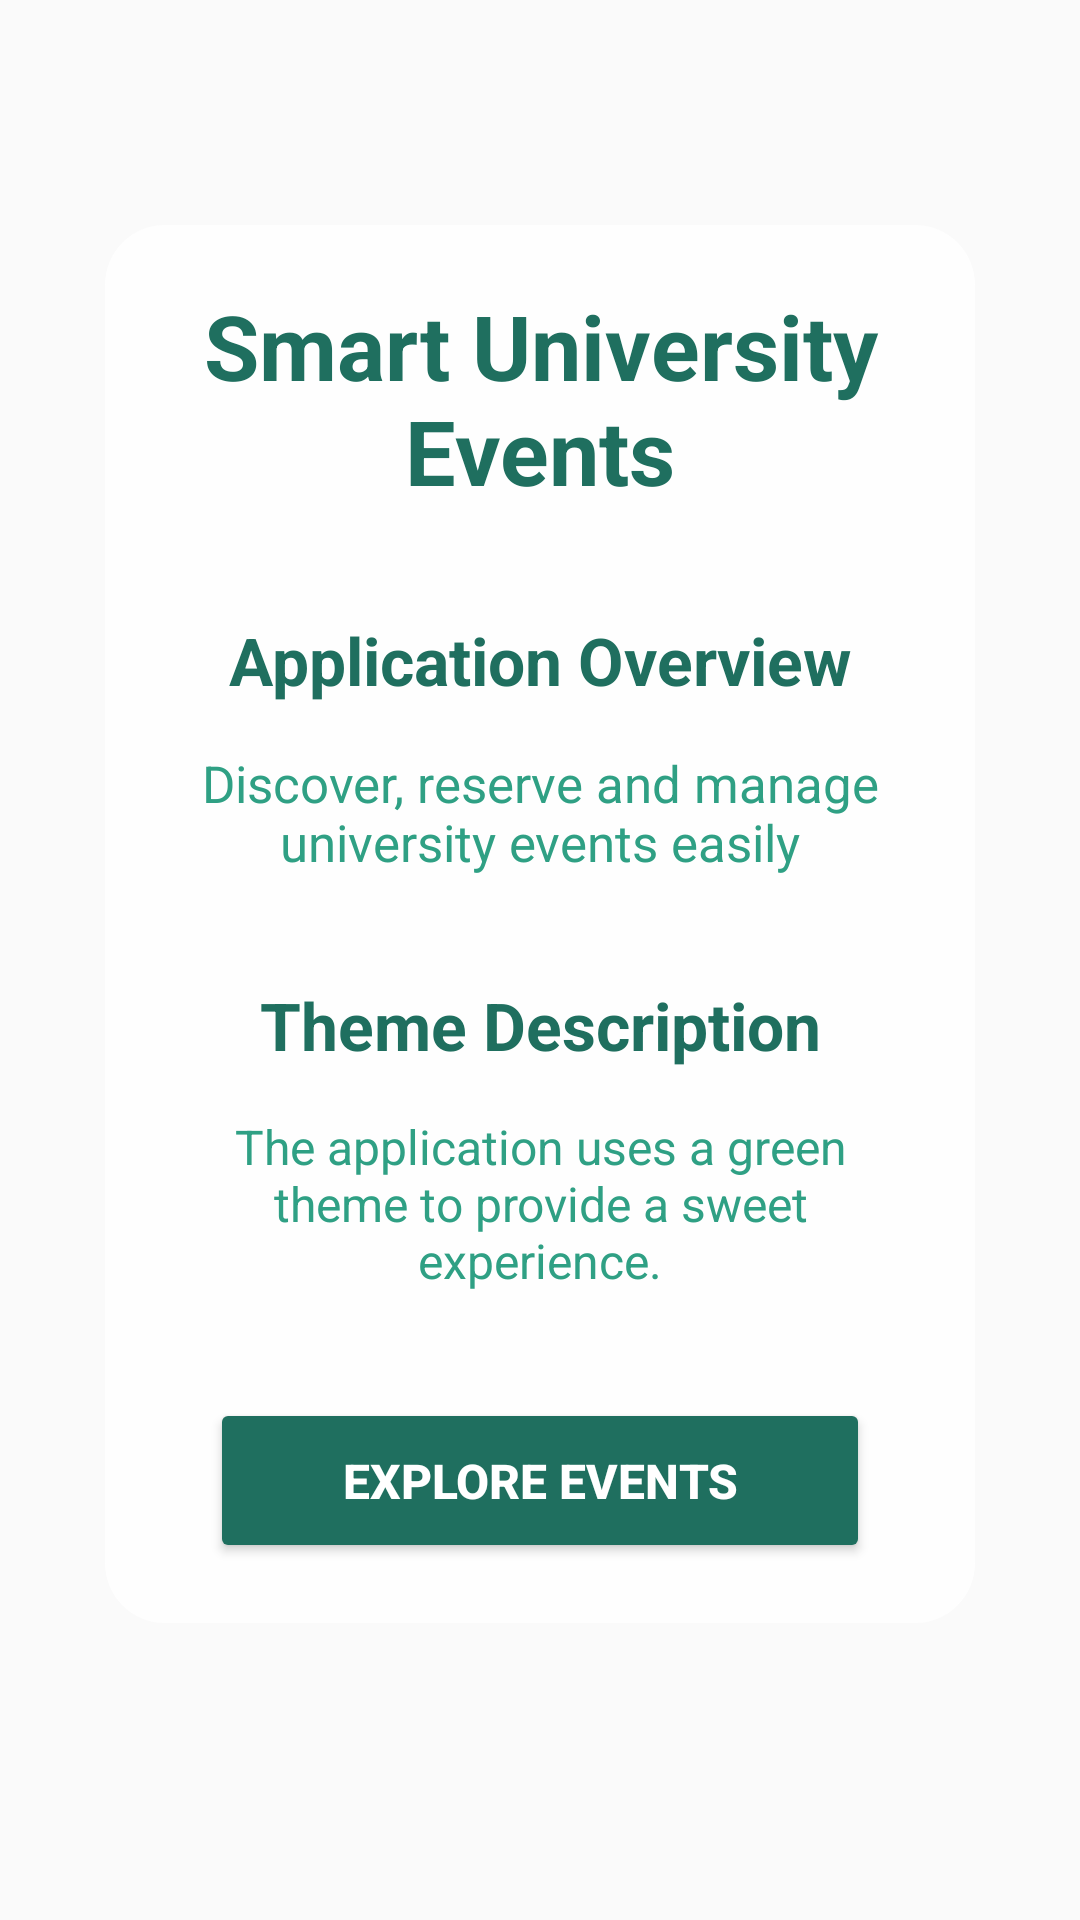

Produce the Android XML layout that renders to this screen, including the resource entries it uses.
<!-- AndroidManifest.xml: application theme Theme.AppCompat.Light.NoActionBar -->
<!-- res/layout/fragment_home.xml -->
<?xml version="1.0" encoding="utf-8"?>
<FrameLayout
    xmlns:android="http://schemas.android.com/apk/res/android"

    android:layout_width="match_parent"

    android:layout_height="match_parent">


    <ImageView

        android:layout_width="match_parent"

        android:layout_height="match_parent"

        android:src="@drawable/background"

        android:scaleType="centerCrop"

        android:alpha="0.75"/>

    <ScrollView

        android:layout_width="match_parent"

        android:layout_height="match_parent">


        <LinearLayout

            android:layout_width="match_parent"

            android:layout_height="wrap_content"

            android:orientation="vertical"

            android:padding="35dp"

            android:gravity="center_horizontal">


            <LinearLayout

                android:layout_width="match_parent"

                android:layout_height="wrap_content"

                android:orientation="vertical"

                android:gravity="center"

                android:padding="20dp"

                android:layout_marginTop="40dp"

                android:background="@drawable/details_box">


                <TextView

                    android:layout_width="wrap_content"

                    android:layout_height="wrap_content"

                    android:text="Smart University Events"

                    android:textColor="@color/green_dark"

                    android:textSize="30sp"

                    android:textStyle="bold"

                    android:gravity="center"/>



                <TextView

                    android:layout_width="match_parent"

                    android:layout_height="wrap_content"

                    android:layout_marginTop="35dp"

                    android:text="Application Overview"

                    android:textSize="22sp"

                    android:textStyle="bold"

                    android:textColor="@color/green_dark"

                    android:gravity="center"/>



                <TextView

                    android:layout_width="match_parent"

                    android:layout_height="wrap_content"

                    android:layout_marginTop="15dp"

                    android:text="Discover, reserve and manage university events easily"

                    android:textSize="17sp"

                    android:textColor="@color/green"

                    android:gravity="center"/>



                <TextView

                    android:layout_width="match_parent"

                    android:layout_height="wrap_content"

                    android:layout_marginTop="35dp"

                    android:text="Theme Description"

                    android:textSize="22sp"

                    android:textStyle="bold"

                    android:textColor="@color/green_dark"

                    android:gravity="center"/>



                <TextView

                    android:layout_width="match_parent"

                    android:layout_height="wrap_content"

                    android:layout_marginTop="15dp"

                    android:text="The application uses a green theme to provide a sweet experience."

                    android:textSize="16sp"

                    android:textColor="@color/green"

                    android:gravity="center"/>



                <Button

                    android:id="@+id/exploreButton"

                    android:layout_width="220dp"

                    android:layout_height="55dp"

                    android:layout_marginTop="35dp"

                    android:text="Explore Events"

                    android:textSize="16sp"

                    android:textStyle="bold"

                    android:textColor="@android:color/white"

                    android:backgroundTint="@color/green_dark"/>


            </LinearLayout>


        </LinearLayout>


    </ScrollView>


</FrameLayout>
<!-- resources referenced by this layout -->
<resources>
  <color name="green">#2FA084</color>
  <color name="green_dark">#1F6F5F</color>
  <!-- drawable details_box (drawable) -->
  <?xml version="1.0" encoding="utf-8"?>
  <shape xmlns:android="http://schemas.android.com/apk/res/android">
  
      <solid android:color="#DDFFFFFF"/>
  
      <corners android:radius="20dp"/>
  
      <padding
  
          android:left="15dp"
          android:right="15dp"
          android:top="15dp"
          android:bottom="15dp"/>
  
  </shape>
</resources>
